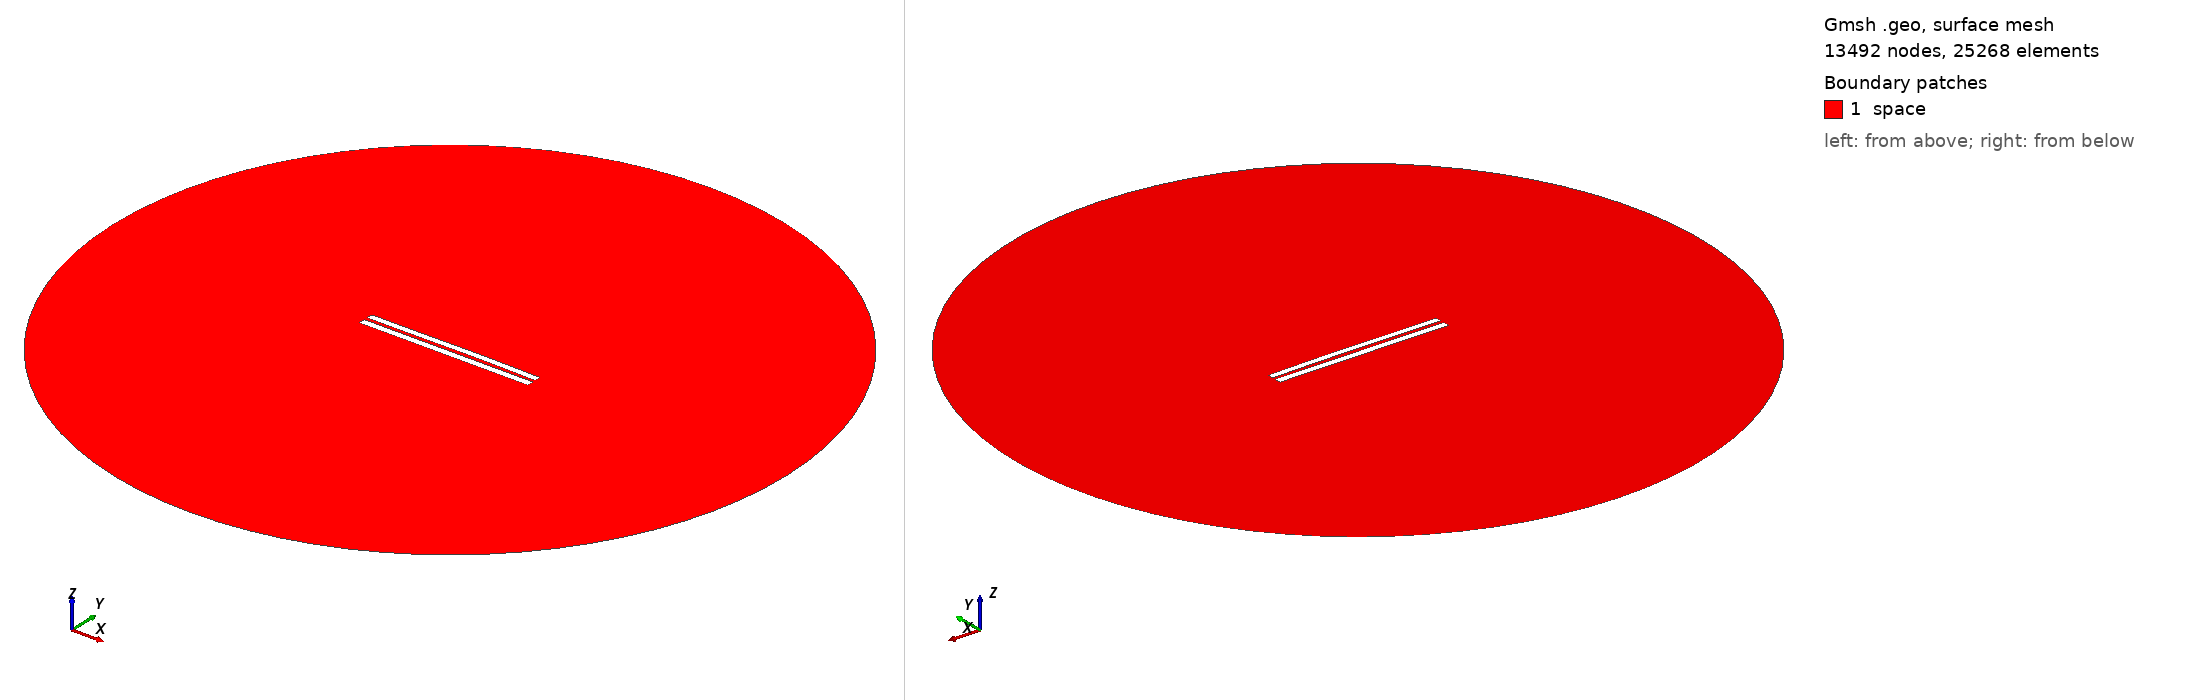

Gmsh geometry script, surface-meshed: 13492 nodes, 25268 surface elements. Boundary patches (legend numbers): 1 space. Left view from above one corner, right view from below the opposite corner. Legend entries are the model's physical surfaces. The drawing asked Gmsh for element sizes between 1% and 20% of the model's largest extent; the script's own settings can give other sizes.

=== 4733.geo (drawn) ===
//---------------------------------------
// Geometry kernel
//---------------------------------------

SetFactory("OpenCASCADE");



//---------------------------------------
// Parameters of the geometry
//---------------------------------------

// Overetch of the upper plate
overetch = 0.125;

// Distance between the plates
distance = 2.0;

// Discretization over the x axis (for the deformation)
nx = 50; 

// Length of the plate
L = 100 - overetch; 

// Number of modes
n = 4; 

// 1st mode coefficient
coeff(1) = 0.0;
beta(1) = 0.596864 * 3.1415926535 / L;

// 2nd mode coefficient
coeff(2) = 0.15;
beta(2) = 1.49418 * 3.1415926535 / L;

// 3rd mode coefficient
coeff(3) = -0.075;
beta(3) = 2.50025 * 3.1415926535 / L;

// 4th mode coefficient
coeff(4) = 0.0;
beta(4) = 3.49999 * 3.1415926535 / L;



//---------------------------------------
// Upper plate (deformed rectangle)
//---------------------------------------

// Coordiantes of the upper plate
xmin = -50;
xmax = 50 - overetch;

// Height of the upper plate
yheight = 4 - 2 * overetch;

// Indexes of the points
UpperID[] = {};
LowerID[] = {};
LeftID[] = {};
RightID[] = {};

// Point index
p = 1;

// Horizontal edges
For i In {1:nx}
    x = xmin + (i-1)*(xmax - xmin)/(nx-1);

    y_bottom = distance / 2 + overetch;
    For j In {1:n}
        C = (Cosh(beta(j)*L) + Cos(beta(j)*L)) / (Sinh(beta(j)*L) + Sin(beta(j)*L));
        y_bottom  = y_bottom + coeff(j) * (Cosh(beta(j)*(x+50)) - Cos(beta(j)*(x+50)) - C * (Sinh(beta(j)*(x+50)) - Sin(beta(j)*(x+50))));
    EndFor

    y_top = y_bottom + yheight;

    Point(p) = {x, y_top, 0, 1.0};
    UpperID[i] = p;
    p = p + 1;

    Point(p) = {x, y_bottom, 0, 1.0};
    LowerID[i] = p;
    p = p + 1;
EndFor

// Create point lists
UpperPts[] = {}; LowerPts[] = {};
For i In {1:nx}
  UpperPts[] += {UpperID[i]};
  LowerPts[] += {LowerID[i]};
EndFor

// Build splines
Spline(1) = {UpperPts[]};
Spline(2) = {LowerPts[]};
Line(3) = {LowerPts[nx-1], UpperPts[nx-1]};
Line(4) = {LowerPts[0], UpperPts[0]};

// Build the plane surface
Curve Loop(1) = {2, 3, -1, -4};
Plane Surface(1) = {1};



//---------------------------------------
// Lower plate (rectangle)
//---------------------------------------

// Vertices
Point(1001) = {-50, -1, 0, 1.0};
Point(1002) = { 50, -1, 0, 1.0};
Point(1003) = { 50,  -5, 0, 1.0};
Point(1004) = {-50,  -5, 0, 1.0};

// Edges
Line(5) = {1001, 1002};
Line(6) = {1002, 1003};
Line(7) = {1003, 1004};
Line(8) = {1004, 1001};

// Plane surface
Line Loop(2) = {5, 6, 7, 8};
Plane Surface(2) = {2}; 



//---------------------------------------
// Outer (fictious) boundary
//---------------------------------------

// Points
Point(1005) = {0, 0, 0};       // Center
Point(1006) = {200, 0, 0};     // Start point
Point(1007) = {0, 200, 0};     // 90 degrees
Point(1008) = {-200, 0, 0};    // 180 degrees
Point(1009) = {0, -200, 0};    // 270 degrees

// Circle arcs (each needs start, center, end)
Circle(9) = {1006, 1005, 1007};
Circle(10) = {1007, 1005, 1008};
Circle(11) = {1008, 1005, 1009};
Circle(12) = {1009, 1005, 1006};

// Plane surface for the entire domain
Curve Loop(3) = {9, 10, 11, 12};
Surface(3) = {3};

// Subtract the plates from the whole domain to obtain the actual domain where we want to solve the equations
BooleanDifference{ Surface{3}; Delete; }{ Surface{1}; Surface{2}; Delete; }




//---------------------------------------
// Transfinite Lines/Curves
//---------------------------------------

// Set the number of points on the boundaries
r = 7;

// Plates
Transfinite Curve {1, 2} = 50*r Using Progression 1;
Transfinite Curve {3, 4} = 2*r Using Progression 1;
Transfinite Line {5, 7} = 50*r Using Progression 1;
Transfinite Line {6, 8} = 2*r Using Progression 1;

// Outer boundary
Transfinite Line {9, 10, 11, 12} = 20 Using Progression 1;



//---------------------------------------
// Physical groups
//---------------------------------------                

// Physical curves (boundaries)
Physical Line("force_segment", 10) = {2};
Physical Line("upper_plate", 11) = {1, 3, 4};
Physical Line("lower_plate", 12) = {5, 6, 7, 8};
Physical Line("boundary", 20) = {9, 10, 11, 12};

// Physical Surfaces
Physical Surface("space", 30) = {3};



//---------------------------------------
// 6. Generate the Mesh
//---------------------------------------

// 2D mesh generation
Mesh 2;
